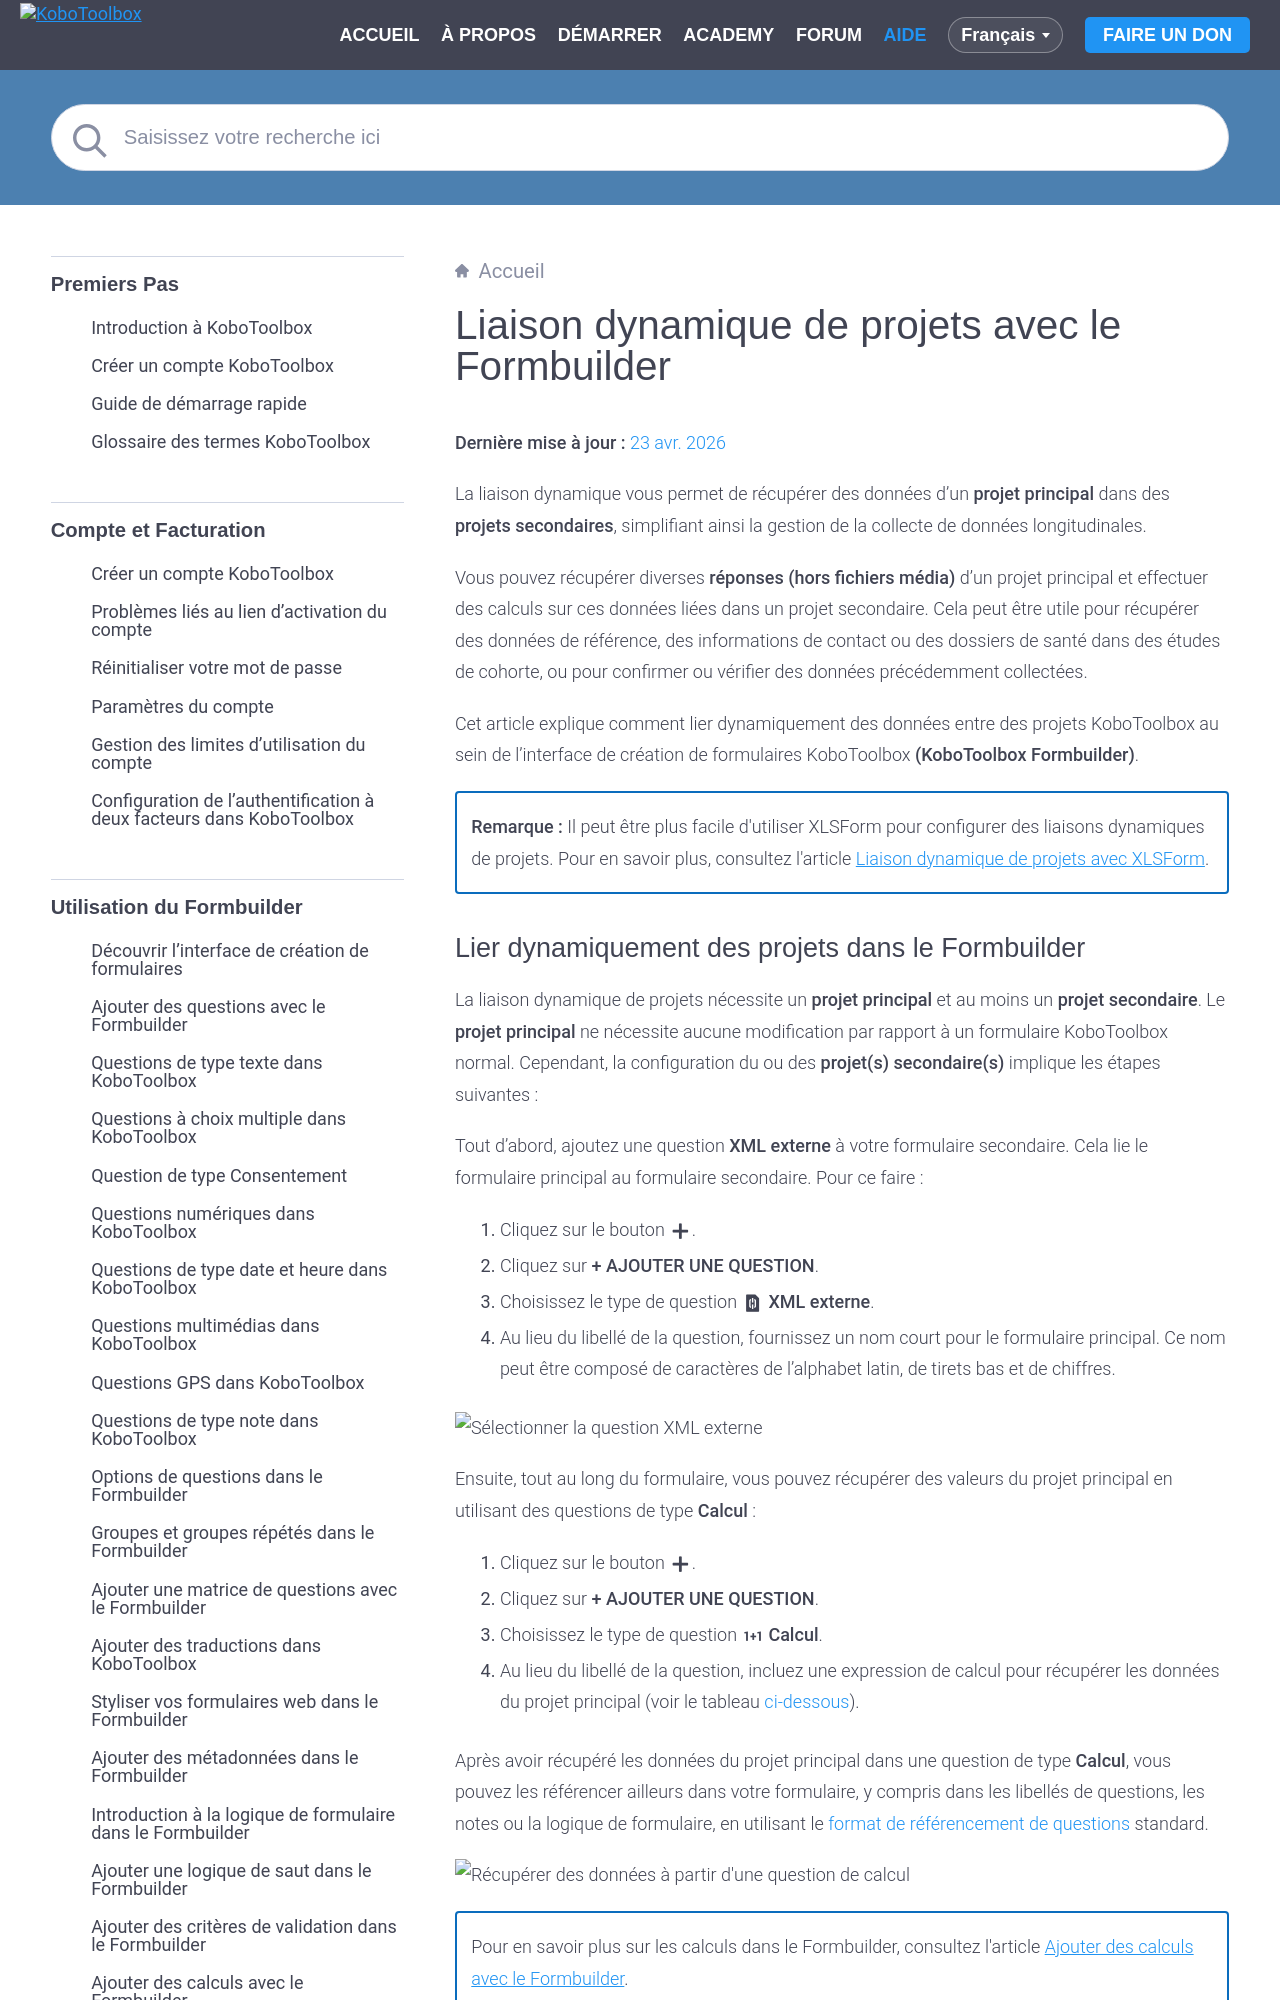

repository: kobotoolbox/docs · page: fr/dynamic_data_attachment_formbuilder.html · generator: sphinx

# Liaison dynamique de projets avec le Formbuilder
**Dernière mise à jour :** <a href="https://github.com/kobotoolbox/docs/blob/6f05aaa00b0eaf39e8ec1db4a6529a491fb1c551/source/dynamic_data_attachment_formbuilder.md" class="reference">23 avr. 2026</a>

La liaison dynamique vous permet de récupérer des données d'un **projet principal** dans des **projets secondaires**, simplifiant ainsi la gestion de la collecte de données longitudinales.

Vous pouvez récupérer diverses **réponses (hors fichiers média)** d'un projet principal et effectuer des calculs sur ces données liées dans un projet secondaire. Cela peut être utile pour récupérer des données de référence, des informations de contact ou des dossiers de santé dans des études de cohorte, ou pour confirmer ou vérifier des données précédemment collectées.

Cet article explique comment lier dynamiquement des données entre des projets KoboToolbox au sein de l'interface de création de formulaires KoboToolbox **(KoboToolbox Formbuilder)**.

<p class="note">
<strong>Remarque :</strong> Il peut être plus facile d'utiliser XLSForm pour configurer des liaisons dynamiques de projets. Pour en savoir plus, consultez l'article <a href="../fr/dynamic_data_attachment.html">Liaison dynamique de projets avec XLSForm</a>.
</p>
